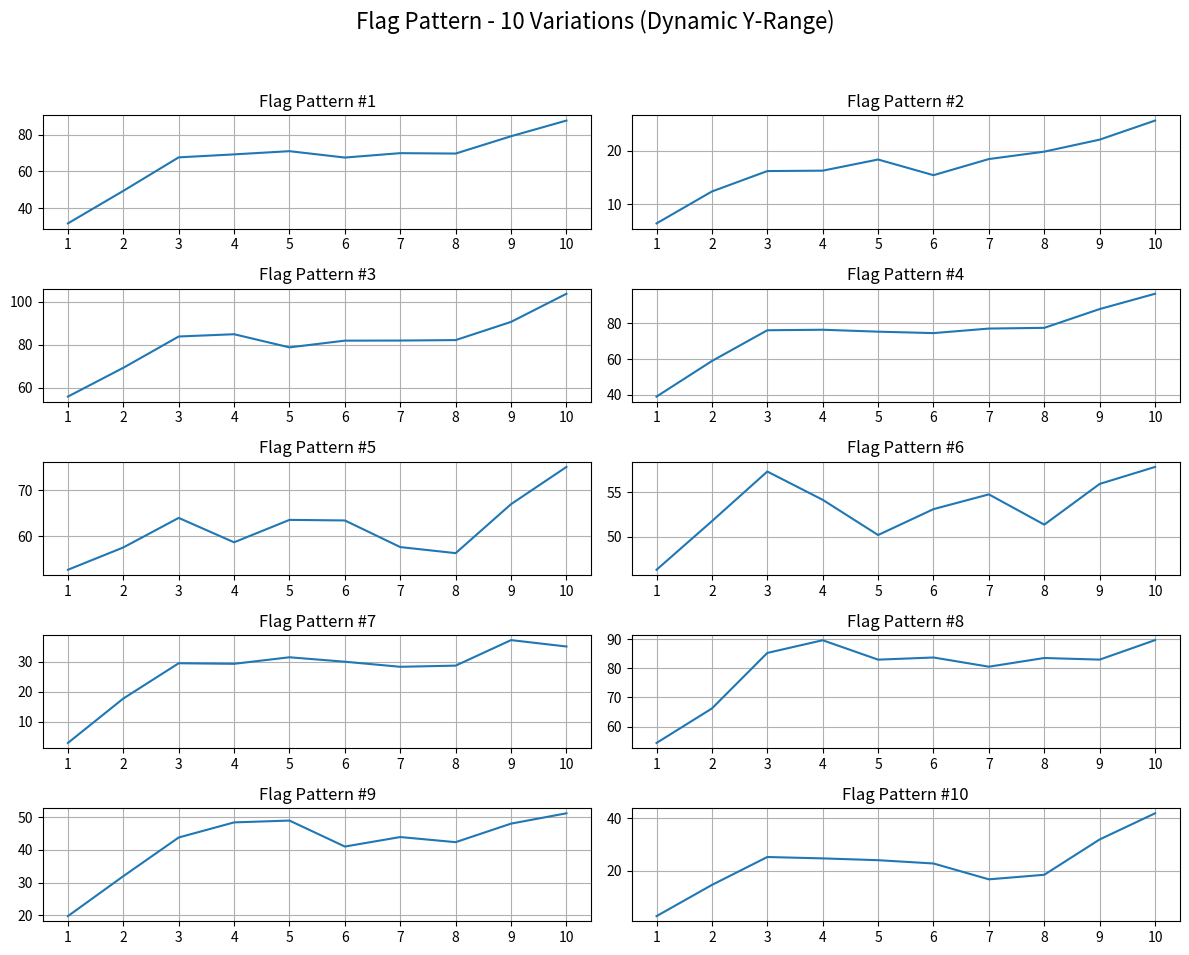
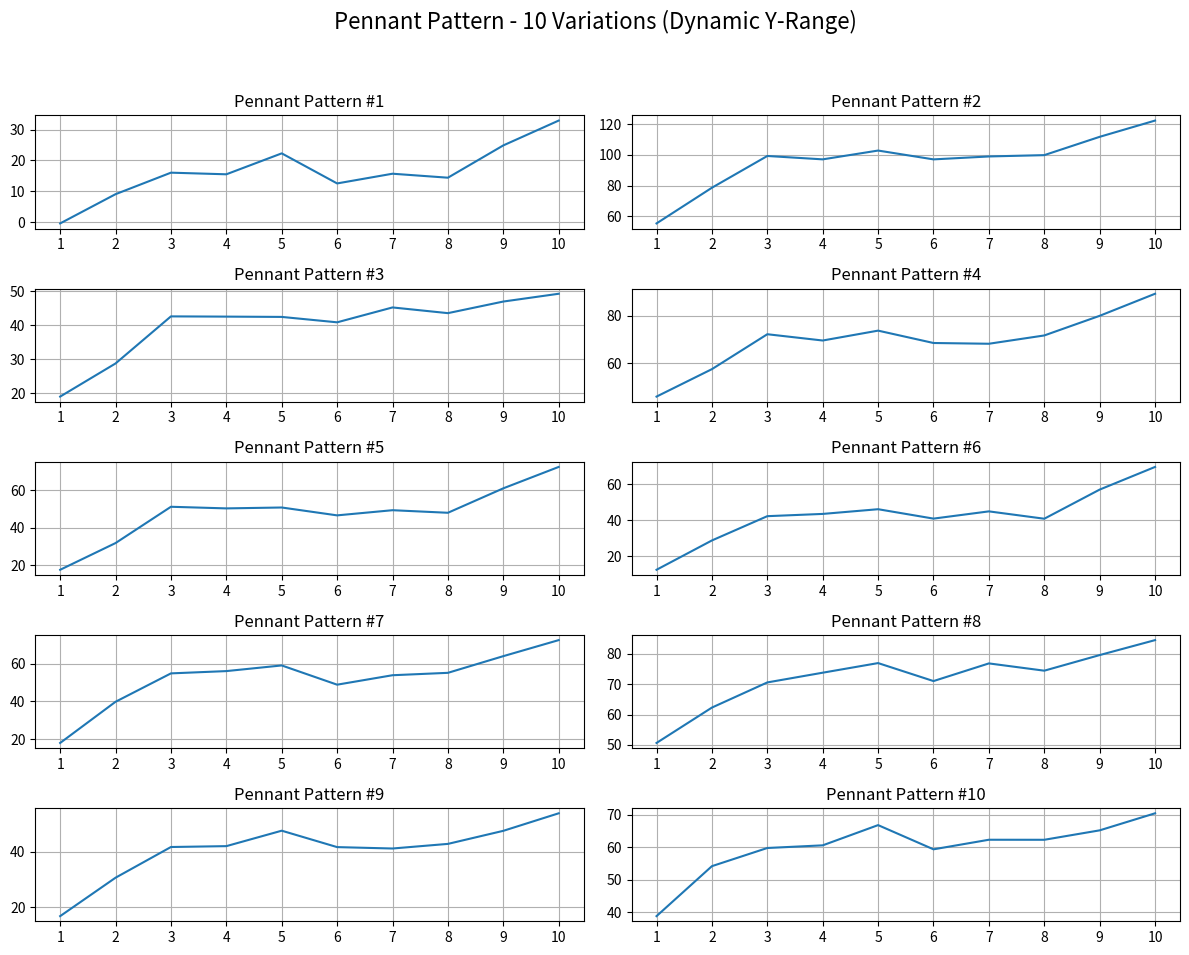
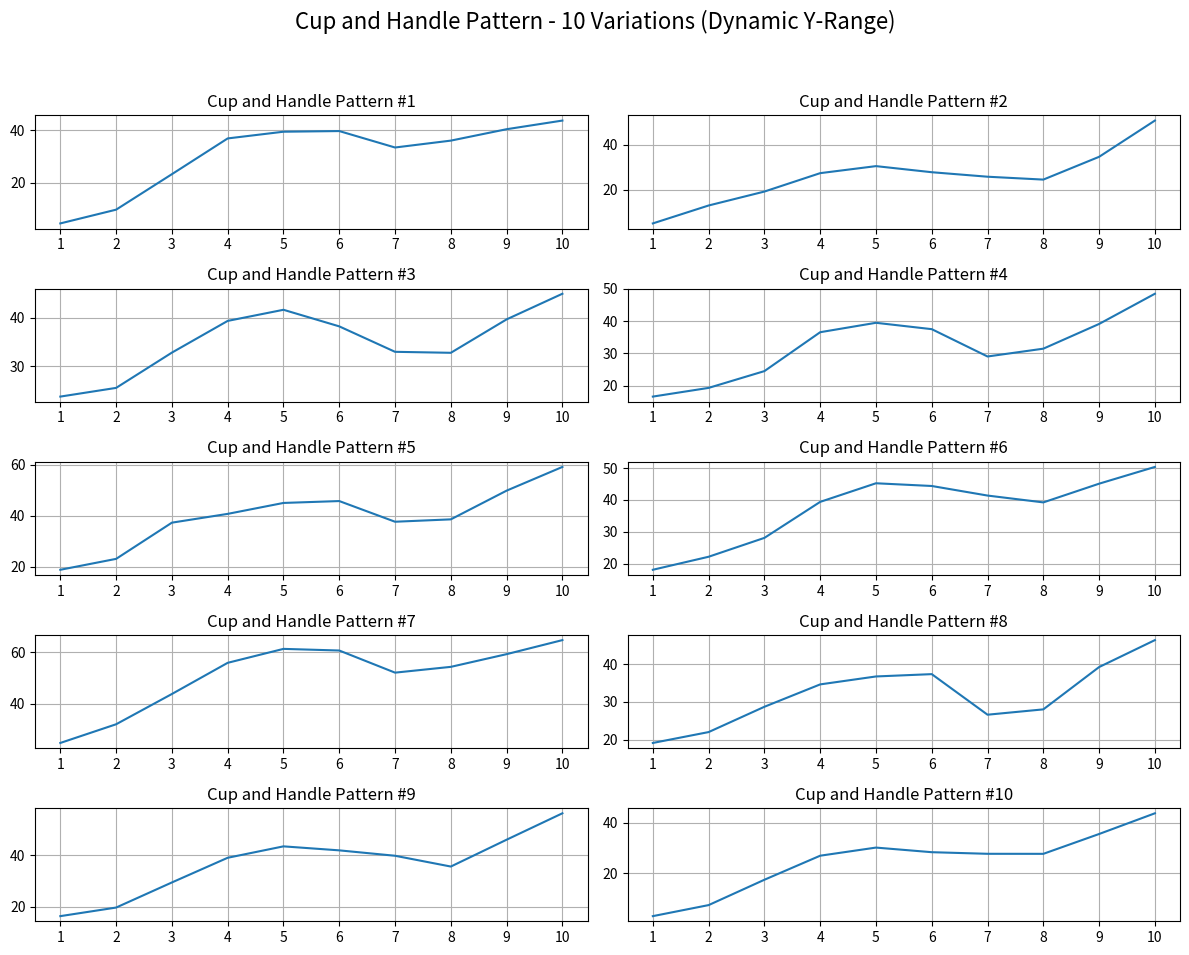
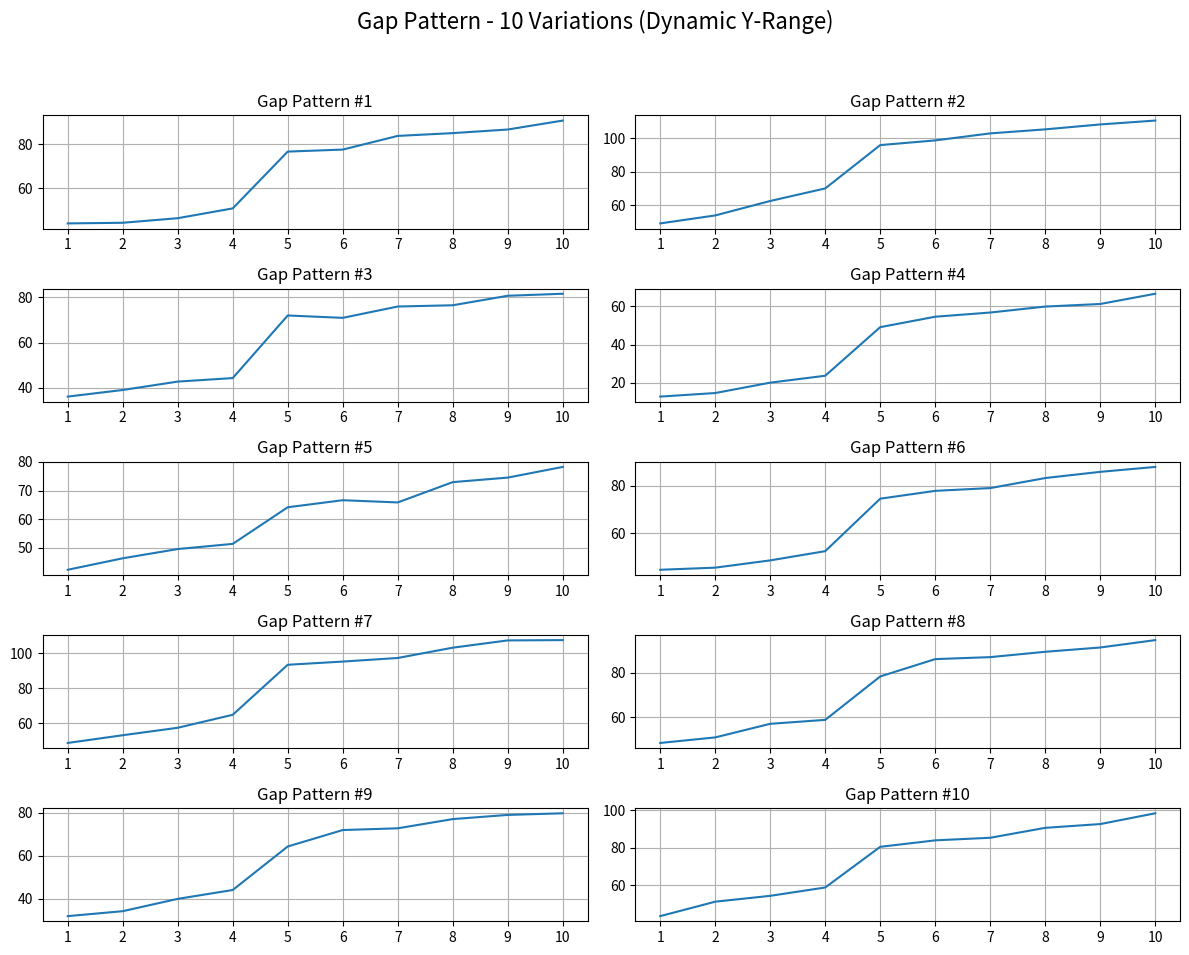

The script that saved these images, in order:
import matplotlib.pyplot as plt
import numpy as np

# Updated pattern generators with dynamic y-axis ranges

def generate_flag_pattern_v3():
    base = np.random.randint(0, 60)
    height = np.random.randint(10, 40)
    pole = np.linspace(base, base + height, 3)
    flag = np.linspace(pole[-1], pole[-1] + np.random.randint(-5, 5), 4) + np.random.normal(0, 2, 4)
    breakout = np.linspace(flag[-1], flag[-1] + np.random.randint(5, 25), 3)
    return np.concatenate([pole, flag, breakout])

def generate_pennant_pattern_v3():
    base = np.random.randint(0, 60)
    height = np.random.randint(10, 40)
    pole = np.linspace(base, base + height, 3)
    pennant_base = pole[-1]
    pennant = pennant_base + np.sin(np.linspace(0, 2 * np.pi, 4)) * np.linspace(5, 1, 4)
    breakout = np.linspace(pennant[-1], pennant[-1] + np.random.randint(5, 25), 3)
    return np.concatenate([pole, pennant, breakout])

def generate_cup_handle_pattern_v3():
    bottom = np.random.randint(10, 50)
    depth = np.random.randint(5, 20)
    cup = -np.cos(np.linspace(0, np.pi, 5)) * depth + bottom
    handle = np.linspace(cup[-1], cup[-1] - np.random.randint(3, 10), 2) + np.random.normal(0, 1, 2)
    breakout = np.linspace(handle[-1], handle[-1] + np.random.randint(10, 25), 3)
    return np.concatenate([cup, handle, breakout])

def generate_gap_pattern_v3():
    start = np.random.randint(10, 60)
    part1 = np.linspace(start, start + np.random.randint(5, 20), 4)
    gap = np.random.randint(10, 30)
    part2 = part1[-1] + gap + np.linspace(0, np.random.randint(10, 20), 6)
    return np.concatenate([part1, part2])

# Updated plotting function without fixed y-axis
def plot_multiple_patterns_custom_range(pattern_func, title):
    fig, axes = plt.subplots(5, 2, figsize=(12, 10))
    fig.suptitle(f"{title} - 10 Variations (Dynamic Y-Range)", fontsize=16)
    for i, ax in enumerate(axes.flat):
        pattern = pattern_func()
        pattern = pattern + np.random.normal(0, 1.5, len(pattern))
        ax.plot(np.arange(1, 11), pattern)
        ax.set_title(f"{title} #{i+1}")
        ax.set_xticks(range(1, 11))
        ax.grid(True)
    plt.tight_layout(rect=[0, 0.03, 1, 0.95])
    plt.show()

# Generate updated graphs with different y-axis ranges
plot_multiple_patterns_custom_range(generate_flag_pattern_v3, "Flag Pattern")
plot_multiple_patterns_custom_range(generate_pennant_pattern_v3, "Pennant Pattern")
plot_multiple_patterns_custom_range(generate_cup_handle_pattern_v3, "Cup and Handle Pattern")
plot_multiple_patterns_custom_range(generate_gap_pattern_v3, "Gap Pattern")
